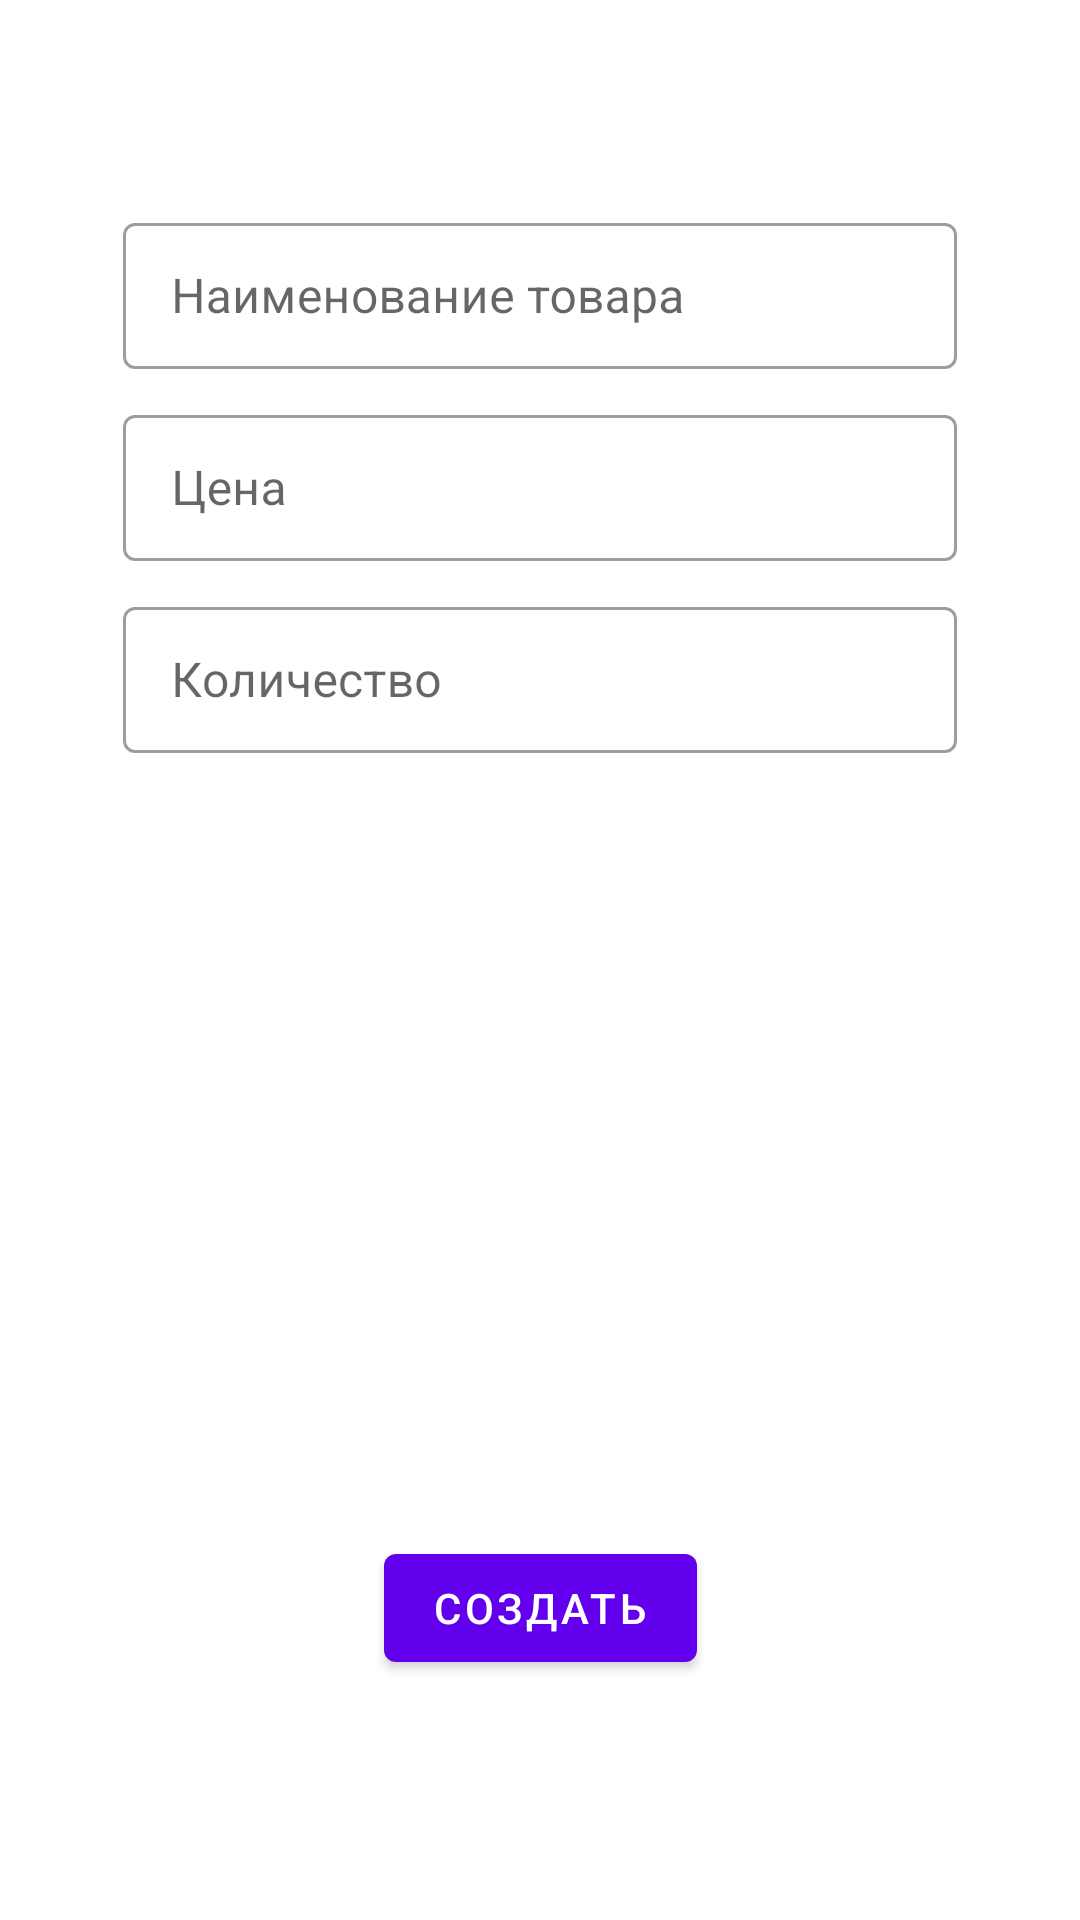

Produce the Android XML layout that renders to this screen, including the resource entries it uses.
<!-- AndroidManifest.xml: application theme AppTheme -->
<!-- res/layout/create_product_fragment.xml -->
<?xml version="1.0" encoding="utf-8"?>
<androidx.constraintlayout.widget.ConstraintLayout xmlns:android="http://schemas.android.com/apk/res/android"
    xmlns:tools="http://schemas.android.com/tools"
    android:layout_width="match_parent"
    android:layout_height="match_parent"
    xmlns:app="http://schemas.android.com/apk/res-auto"
    tools:context=".ui.back.refactor.RefactorProductFragment">
    <androidx.constraintlayout.widget.Guideline
        android:layout_width="0dp"
        android:layout_height="match_parent"
        android:id="@+id/start_line"
        android:orientation="vertical"
        app:layout_constraintGuide_percent="0.1"/>
    <androidx.constraintlayout.widget.Guideline
        android:layout_width="0dp"
        android:layout_height="match_parent"
        android:id="@+id/end_line"
        android:orientation="vertical"
        app:layout_constraintGuide_percent="0.9"/>
    <androidx.constraintlayout.widget.Guideline
        android:layout_width="match_parent"
        android:layout_height="0dp"
        android:id="@+id/top_line"
        android:orientation="horizontal"
        app:layout_constraintGuide_percent="0.1"/>
    <com.google.android.material.textfield.TextInputLayout
        android:layout_width="0dp"
        android:layout_height="0dp"
        android:layout_margin="5dp"
        android:hint="@string/product_name"
        style="@style/Widget.MaterialComponents.TextInputLayout.OutlinedBox"
        app:layout_constraintStart_toEndOf="@+id/start_line"
        app:layout_constraintEnd_toStartOf="@+id/end_line"
        app:layout_constraintTop_toBottomOf="@+id/top_line"
        app:layout_constraintBottom_toTopOf="@+id/bottom_name">
        <com.google.android.material.textfield.TextInputEditText
            android:layout_width="match_parent"
            android:layout_height="match_parent"
            android:id="@+id/name"/>
    </com.google.android.material.textfield.TextInputLayout>
    <androidx.constraintlayout.widget.Guideline
        android:layout_width="match_parent"
        android:layout_height="0dp"
        android:id="@+id/bottom_name"
        android:orientation="horizontal"
        app:layout_constraintGuide_percent="0.2"/>
    <com.google.android.material.textfield.TextInputLayout
        android:layout_width="0dp"
        android:layout_height="0dp"
        android:layout_margin="5dp"
        android:hint="@string/product_price"
        style="@style/Widget.MaterialComponents.TextInputLayout.OutlinedBox"
        app:layout_constraintStart_toEndOf="@+id/start_line"
        app:layout_constraintEnd_toStartOf="@+id/end_line"
        app:layout_constraintTop_toBottomOf="@+id/bottom_name"
        app:layout_constraintBottom_toTopOf="@+id/bottom_price">
        <com.google.android.material.textfield.TextInputEditText
            android:layout_width="match_parent"
            android:layout_height="match_parent"
            android:inputType="number"
            android:id="@+id/price"/>
    </com.google.android.material.textfield.TextInputLayout>
    <androidx.constraintlayout.widget.Guideline
        android:layout_width="match_parent"
        android:layout_height="0dp"
        android:id="@+id/bottom_price"
        android:orientation="horizontal"
        app:layout_constraintGuide_percent="0.3"/>
    <com.google.android.material.textfield.TextInputLayout
        android:layout_width="0dp"
        android:layout_height="0dp"
        android:layout_margin="5dp"
        android:hint="@string/product_quantity"
        style="@style/Widget.MaterialComponents.TextInputLayout.OutlinedBox"
        app:layout_constraintStart_toEndOf="@+id/start_line"
        app:layout_constraintEnd_toStartOf="@+id/end_line"
        app:layout_constraintTop_toBottomOf="@+id/bottom_price"
        app:layout_constraintBottom_toTopOf="@+id/bottom_quantity">
        <com.google.android.material.textfield.TextInputEditText
            android:layout_width="match_parent"
            android:layout_height="match_parent"
            android:inputType="number"
            android:id="@+id/quantity"/>
    </com.google.android.material.textfield.TextInputLayout>
    <androidx.constraintlayout.widget.Guideline
        android:layout_width="match_parent"
        android:layout_height="0dp"
        android:id="@+id/bottom_quantity"
        android:orientation="horizontal"
        app:layout_constraintGuide_percent="0.4"/>
    <androidx.constraintlayout.widget.Guideline
        android:layout_width="match_parent"
        android:layout_height="0dp"
        android:id="@+id/top_safe"
        android:orientation="horizontal"
        app:layout_constraintGuide_percent="0.8"/>
    <com.google.android.material.button.MaterialButton
        android:layout_width="wrap_content"
        android:layout_height="wrap_content"
        android:id="@+id/create"
        android:text="@string/create"
        app:layout_constraintStart_toEndOf="@+id/start_line"
        app:layout_constraintEnd_toStartOf="@id/end_line"
        app:layout_constraintTop_toBottomOf="@+id/top_safe"/>

</androidx.constraintlayout.widget.ConstraintLayout>
<!-- resources referenced by this layout -->
<resources>
  <string name="create">Создать</string>
  <string name="product_name">Наименование товара</string>
  <string name="product_price">Цена</string>
  <string name="product_quantity">Количество</string>
  <style name="AppTheme" parent="Theme.MaterialComponents.DayNight.DarkActionBar">
          
          <item name="colorPrimary">@color/colorPrimary</item>
          <item name="colorPrimaryDark">@color/colorPrimaryDark</item>
          <item name="colorAccent">@color/colorAccent</item>
      </style>
  <!-- not gathered from this repository: default colours our renderer supplied (Android Studio template values) -->
  <color name="colorPrimary">#FF6200EE</color>
  <color name="colorPrimaryDark">#FF3700B3</color>
  <color name="colorAccent">#FF03DAC5</color>
</resources>
